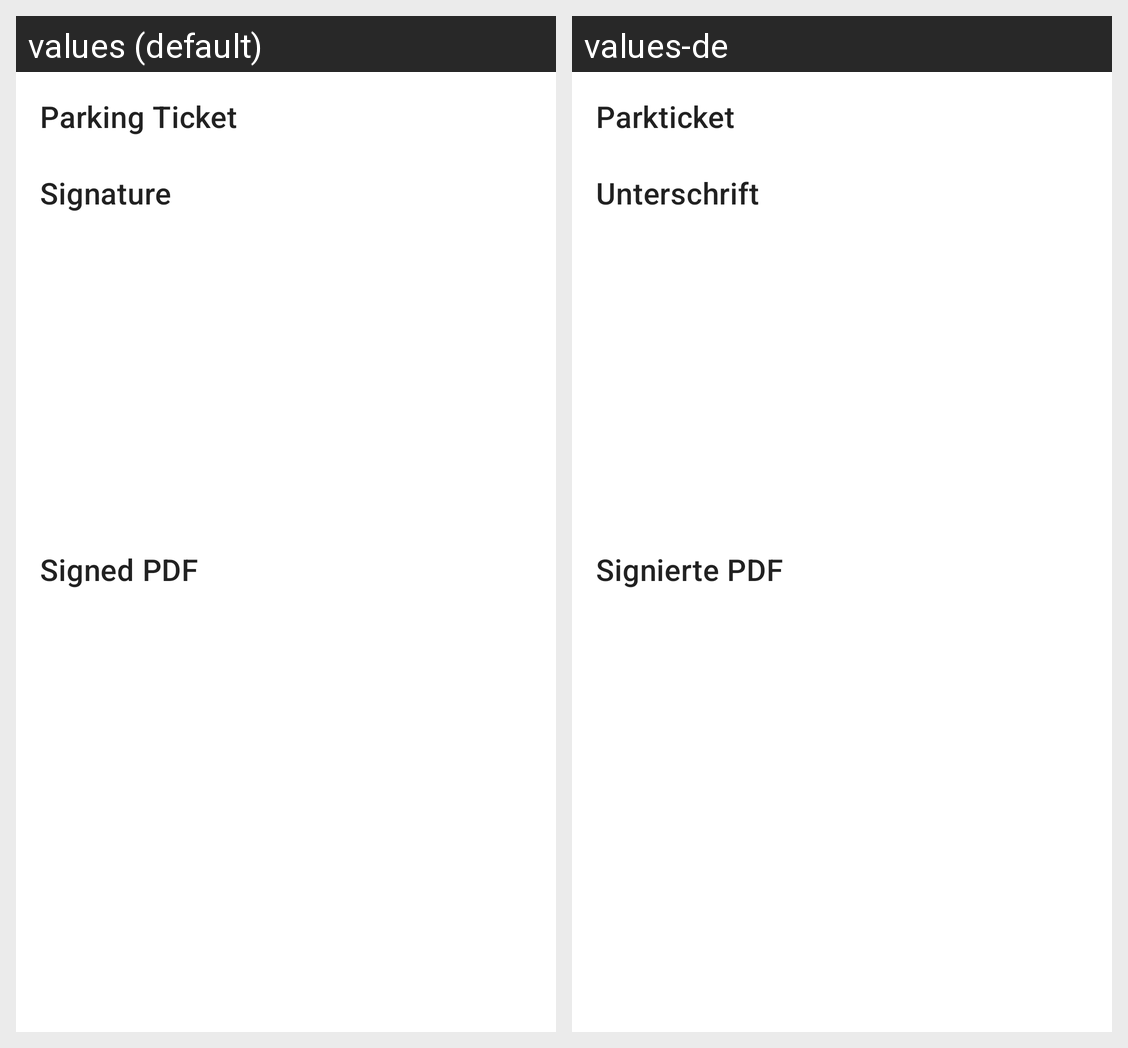

Locale-by-locale string values for the Android screen shown in this grid:
Android screen res/layout/activity_ticket_assets.xml rendered under 2 locales, left to right: values (default), values-de. Device: Nexus 5 (rendered at 1080×1920; each locale shown at half size, 540×960, under a caption strip naming it); theme Theme.ParkMate.
Strings drawn on this screen, with the default value and each locale's value (text and hints the layout hard-codes, and strings that could not be matched under every locale, appear in the picture but are not listed):

ticket_title
  values: Parking Ticket
  values-de: Parkticket

header_signature
  values: Signature
  values-de: Unterschrift

header_signed_pdf
  values: Signed PDF
  values-de: Signierte PDF
